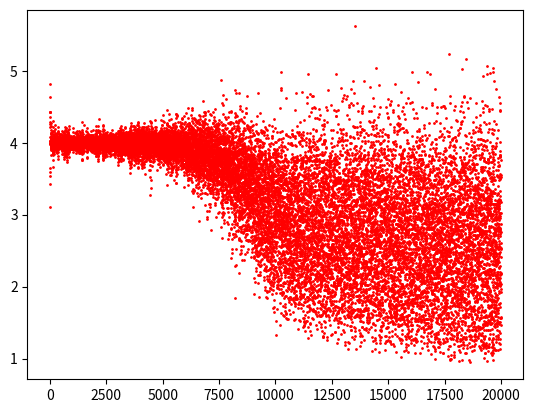
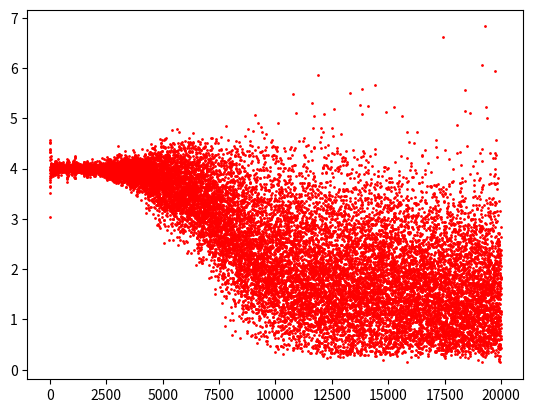
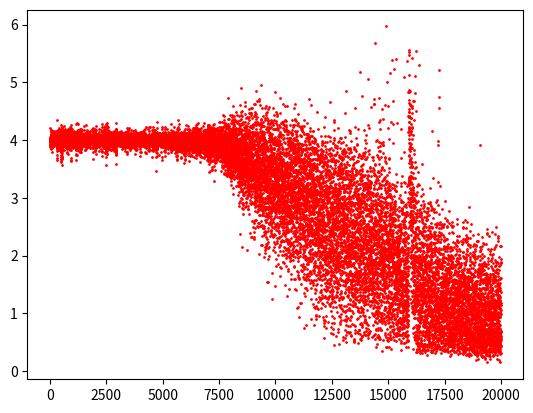

Recreate these plots in Python, in order.
import copy, numpy as np
import matplotlib.pyplot as plt

np.random.seed(0)


# compute sigmoid nonlinearity

def sigmoid(x):

    output = 1/(1+np.exp(-x))

    return output

 

# convert output of sigmoid function to its derivative

def sigmoid_output_to_derivative(output):

    return output*(1-output)

# training dataset generation

int2binary = {}
errorlist = []
binary_dim = 8
largest_number = pow(2,binary_dim)

binary = np.unpackbits(

np.array([range(largest_number)],dtype=np.uint8).T,axis=1)

for i in range(largest_number):

    int2binary[i] = binary[i]

# input variables

alpha = 0.1

input_dim = 2

hidden_dims = 6

output_dim = 1

for hidden_dim in list(range(3,hidden_dims)):

    # initialize neural network weights
    errorlist = []
    
    synapse_0 = 2*np.random.random((input_dim,hidden_dim)) - 1
    
    synapse_1 = 2*np.random.random((hidden_dim,output_dim)) - 1
    
    synapse_h = 2*np.random.random((hidden_dim,hidden_dim)) - 1
    
    synapse_0_update = np.zeros_like(synapse_0)
    
    synapse_1_update = np.zeros_like(synapse_1)
    
    synapse_h_update = np.zeros_like(synapse_h)
    
    # training logic
    for j in range(20000):
    
    # generate a simple addition problem (a + b = c)
    
        a_int = np.random.randint(largest_number/2) # int version
        
        a = int2binary[a_int] # binary encoding
        
        b_int = np.random.randint(largest_number/2) # int version
        
        b = int2binary[b_int] # binary encoding
        
        # true answer
        
        c_int = a_int + b_int
        
        c = int2binary[c_int]
        
        # where we'll store our best guess (binary encoded)
        
        d = np.zeros_like(c)
        
        
        overallError = 0
        
         
        
        layer_2_deltas = list()
        
        layer_1_values = list()
        
        layer_1_values.append(np.zeros(hidden_dim))
        
         
        
        # moving along the positions in the binary encoding
        
        for position in range(binary_dim):
        
            # generate input and output
            
            X = np.array([[a[binary_dim - position - 1],b[binary_dim - position - 1]]])
            
            y = np.array([[c[binary_dim - position - 1]]]).T
            
             
            
            # hidden layer (input ~+ prev_hidden)
            
            layer_1 = sigmoid(np.dot(X,synapse_0) + np.dot(layer_1_values[-1],synapse_h))
            
            # output layer (new binary representation)
            
            layer_2 = sigmoid(np.dot(layer_1,synapse_1))
            
             
            
            # did we miss?... if so, by how much?
            
            layer_2_error = y - layer_2
            
            layer_2_deltas.append((layer_2_error)*sigmoid_output_to_derivative(layer_2))
            
            overallError += np.abs(layer_2_error[0])
            
            # decode estimate so we can print it out
            
            d[binary_dim - position - 1] = np.round(layer_2[0][0])
            
            # store hidden layer so we can use it in the next timestep
            
            layer_1_values.append(copy.deepcopy(layer_1))
        
        future_layer_1_delta = np.zeros(hidden_dim)
        
        for position in range(binary_dim):
        
            X = np.array([[a[position],b[position]]])
            
            layer_1 = layer_1_values[-position-1]
            
            prev_layer_1 = layer_1_values[-position-2]
            
            # error at output layer
            
            layer_2_delta = layer_2_deltas[-position-1]
            
            # error at hidden layer
            
            layer_1_delta = (future_layer_1_delta.dot(synapse_h.T) + layer_2_delta.dot(synapse_1.T)) * sigmoid_output_to_derivative(layer_1)
            
            # let's update all our weights so we can try again
            
            synapse_1_update += np.atleast_2d(layer_1).T.dot(layer_2_delta)
            synapse_h_update += np.atleast_2d(prev_layer_1).T.dot(layer_1_delta)
            synapse_0_update += X.T.dot(layer_1_delta)
            future_layer_1_delta = layer_1_delta
        synapse_0 += synapse_0_update * alpha
        synapse_1 += synapse_1_update * alpha
        synapse_h += synapse_h_update * alpha   
        synapse_0_update *= 0
        
        synapse_1_update *= 0
        
        synapse_h_update *= 0
        
        errorlist.append(overallError)
        # print out progress
        
        if(j % 1000 == 0):
            
            print("Hidden units :" + str(hidden_dim))
        
            print("Error:" + str(overallError))
            
            print("Pred:" + str(d))
            
            print("True:" + str(c))
            
            out = 0
            
            for index,x in enumerate(reversed(d)):
            
                out += x*pow(2,index)
            
            print(str(a_int) + " + " + str(b_int) + " = " + str(out))
            print("------------")
            
        
    fig, ax = plt.subplots()
    ax.plot(range(20000),errorlist,'ro',markersize=1)
    plt.show()